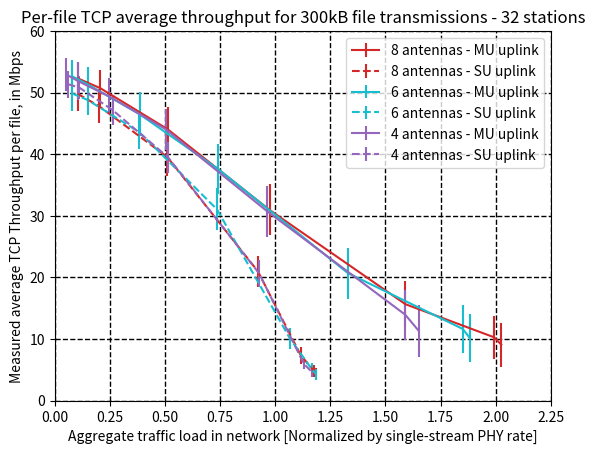

Generate this figure with matplotlib:
import numpy as np
import matplotlib.pyplot as plt

# First, byte counting
#Enter data from process-data, manually:
load_su_4ant_in = [0.05907718, 0.11118947, 0.26218075, 0.51316917, 0.92693037, 1.13003214, 1.16908223]
mbps_su_4ant_in = [51.37824471, 50.80967765, 47.16800721, 39.51393212, 20.656934, 5.96431814, 4.52778768]
error_su_4ant_in = [2.18632119, 1.92550483, 2.36623327, 2.52197959, 2.14594077, 0.90215206, 0.75661854]
load_mu_4ant_in = [0.05307687, 0.10408627, 0.2469469,  0.50301597, 0.96231255, 1.58970772, 1.65139842]
mbps_mu_4ant_in = [52.9329237,  51.89243525, 49.37080438, 44.0509184,  30.76384737, 13.94209692, 11.30559251]
error_mu_4ant_in = [2.72997509, 3.0717854, 2.91873269, 3.32905072, 4.14786772, 4.05707208, 4.19811864]

load_su_6ant_in = [0.07647189, 0.15012729, 0.38351713, 0.73589928, 1.06604766, 1.16464194, 1.18522946]
mbps_su_6ant_in = [49.88689124, 48.78066678, 43.57931642, 31.03934403, 10.12053848, 5.16671328, 4.28963893]
error_su_6ant_in = [2.82119187, 2.43836524, 2.81103732, 3.3899207, 1.71654171, 0.99939139, 0.91358672]
load_mu_6ant_in = [0.07674941, 0.1524579,  0.38454009, 0.74254623, 1.33000039, 1.85026288, 1.88353629]
mbps_mu_6ant_in = [52.6782002,  51.27101215, 46.48810877, 37.54585204, 20.69117119, 11.63960646, 10.12357947]
error_mu_6ant_in = [2.63839737, 2.91026352, 3.59897392, 4.0399162, 4.12695384, 3.85957474, 3.94102184]

load_su_8ant_in = [0.1031163, 0.20033558, 0.50976172, 0.92132792, 1.11614996, 1.17638302, 1.18657394]
mbps_su_8ant_in = [49.80835024, 47.80537689, 39.55456326, 20.98570406, 7.32848355, 4.78420504, 4.31217221]
error_su_8ant_in = [2.78515501, 2.73812111, 3.08903775, 2.53661111, 1.41297253, 1.00719963, 0.92722472]
load_mu_8ant_in = [0.10356985, 0.20658736, 0.51138013, 0.97431857, 1.59045316, 1.99240233, 2.02545839]
mbps_mu_8ant_in = [52.32035516, 50.7114789, 44.06127465, 30.94677998, 15.65131654, 10.28091773, 9.08512964]
error_mu_8ant_in = [2.71277464, 3.01320629, 3.54884139, 4.13385496, 3.75003612, 3.4912189, 3.56628035]


fig, ax = plt.subplots()
# Plot Downloads as a solid line
# Plot Uploads as a dashed line
ax.errorbar(load_mu_8ant_in, mbps_mu_8ant_in, error_mu_8ant_in, color='tab:red')
ax.errorbar(load_su_8ant_in, mbps_su_8ant_in, error_su_8ant_in, linestyle='dashed', color='tab:red')
ax.errorbar(load_mu_6ant_in, mbps_mu_6ant_in, error_mu_6ant_in, color='tab:cyan')
ax.errorbar(load_su_6ant_in, mbps_su_6ant_in, error_su_6ant_in, linestyle='dashed', color='tab:cyan')
ax.errorbar(load_mu_4ant_in, mbps_mu_4ant_in, error_mu_4ant_in, color='tab:purple')
ax.errorbar(load_su_4ant_in, mbps_su_4ant_in, error_su_4ant_in, linestyle='dashed', color='tab:purple')


ax.legend(['8 antennas - MU uplink', '8 antennas - SU uplink', '6 antennas - MU uplink', '6 antennas - SU uplink', '4 antennas - MU uplink', '4 antennas - SU uplink'], loc='upper right') #loc='lower left') #loc='upper right')
# ax.legend(bbox_to_anchor=(1.1, 1.05))
ax.set(xlim=(0, 2.25), ylim=(0, 60.0))
ax.grid(color='k', linestyle='--', linewidth=1)
plt.title("Per-file TCP average throughput for 300kB file transmissions - 32 stations")
plt.xlabel('Aggregate traffic load in network [Normalized by single-stream PHY rate]') 
plt.ylabel('Measured average TCP Throughput per file, in Mbps') 
plt.savefig('TCP-Throughput-32sta.png', dpi=300)